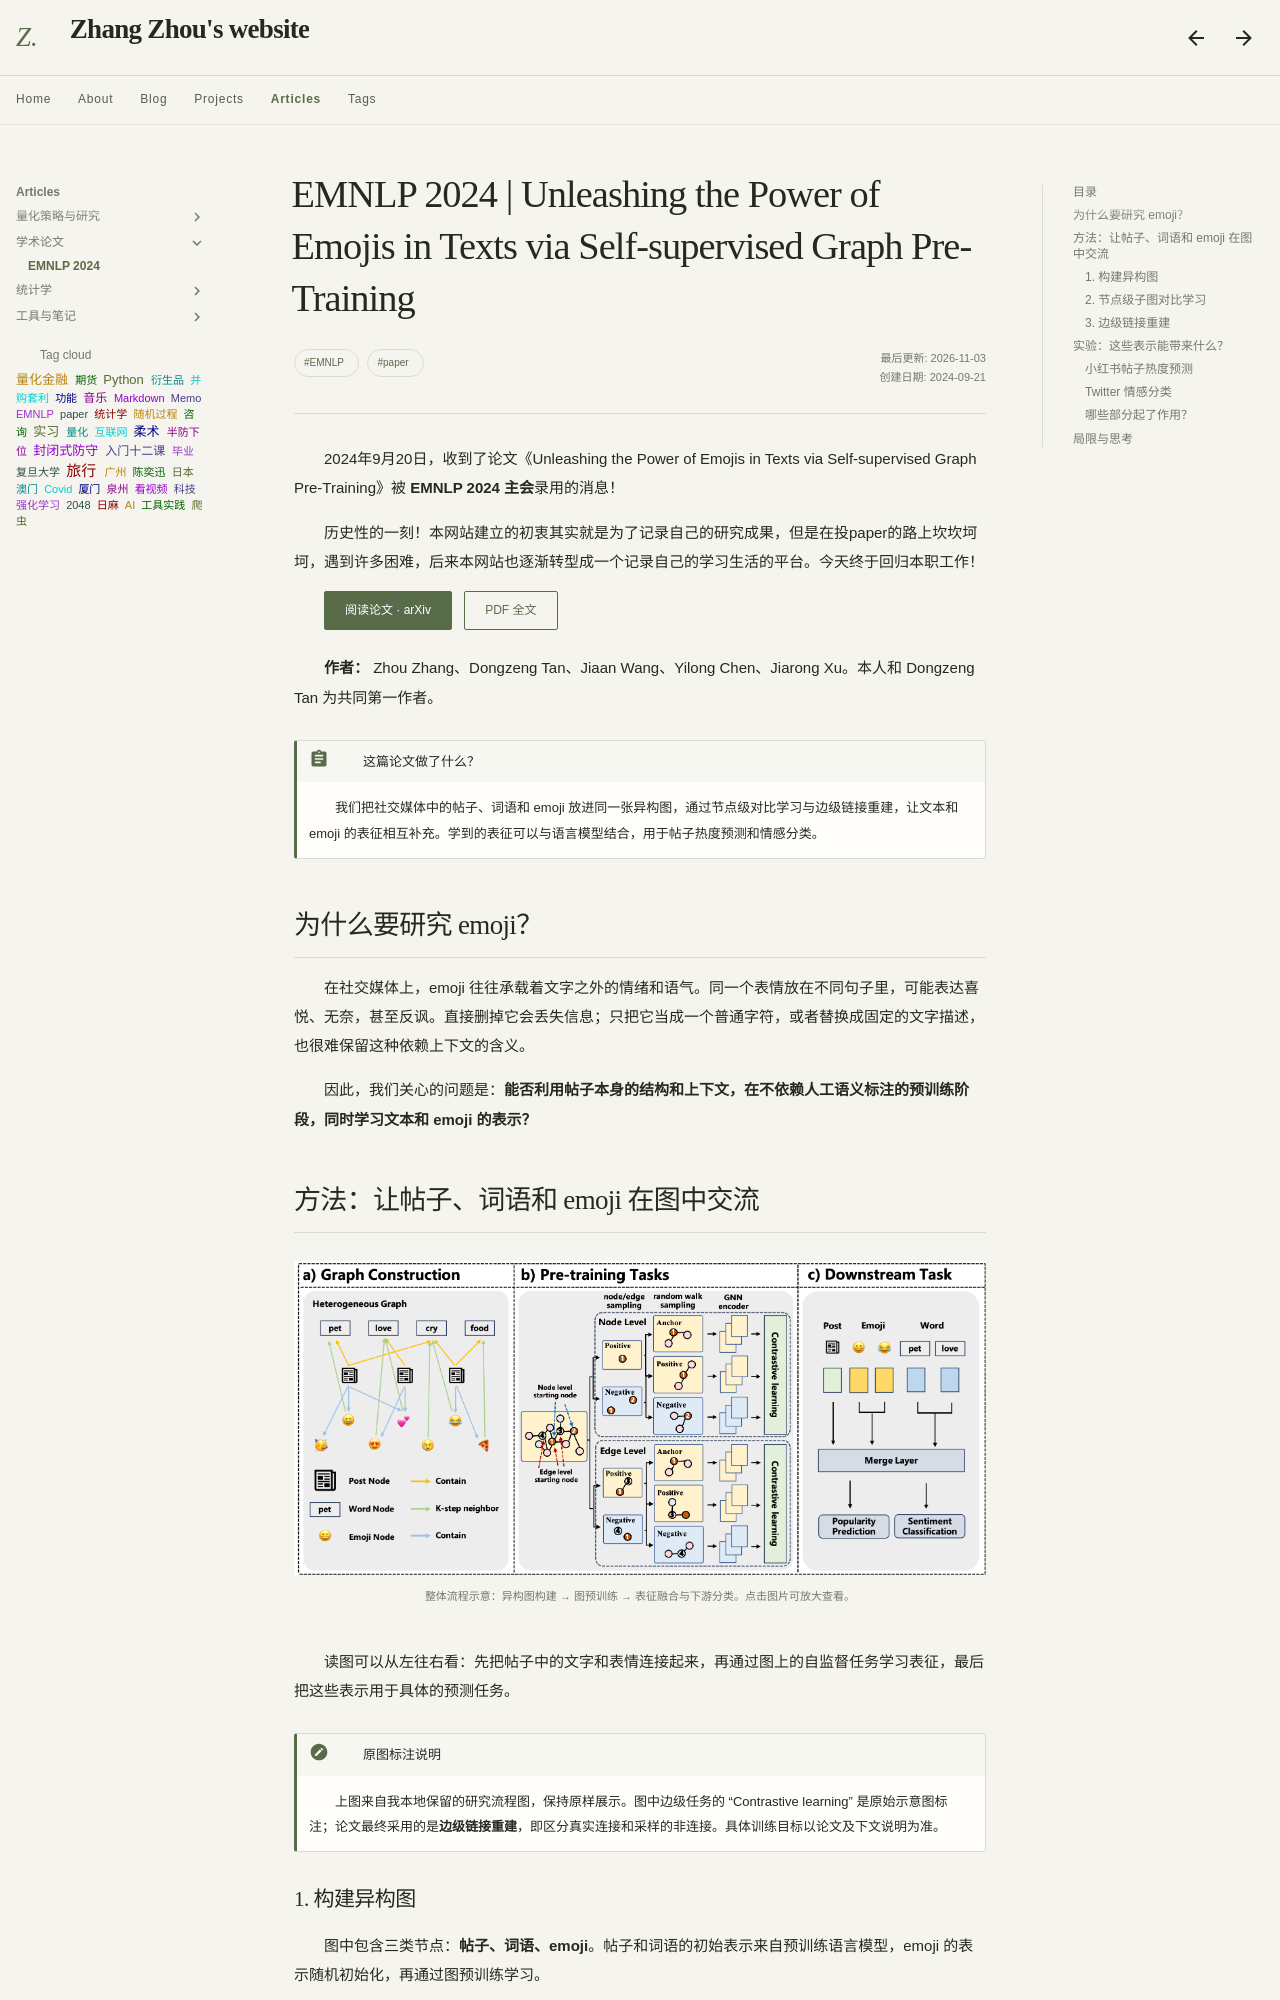

repository: Sputnik103/my-docs · page: articles/paper/paper_emoji/index.html · generator: mkdocs

---
title: EMNLP 2024 | Unleashing the Power of Emojis in Texts via Self-supervised Graph Pre-Training
tags: 
  - EMNLP
  - paper
---

<style>
p{
text-indent: 2em; /*首行缩进*/
}
</style>

2024年9月20日，收到了论文《Unleashing the Power of Emojis in Texts via Self-supervised Graph Pre-Training》被 **EMNLP 2024 主会**录用的消息！

历史性的一刻！本网站建立的初衷其实就是为了记录自己的研究成果，但是在投paper的路上坎坎坷坷，遇到许多困难，后来本网站也逐渐转型成一个记录自己的学习生活的平台。今天终于回归本职工作！

[阅读论文 · arXiv](https://arxiv.org/abs/2409.14552){.md-button .md-button--primary target="_blank" rel="noopener noreferrer"}
[PDF 全文](https://arxiv.org/pdf/2409.14552){.md-button target="_blank" rel="noopener noreferrer"}

**作者：** Zhou Zhang、Dongzeng Tan、Jiaan Wang、Yilong Chen、Jiarong Xu。本人和 Dongzeng Tan 为共同第一作者。

!!! abstract "这篇论文做了什么？"
    我们把社交媒体中的帖子、词语和 emoji 放进同一张异构图，通过节点级对比学习与边级链接重建，让文本和 emoji 的表征相互补充。学到的表征可以与语言模型结合，用于帖子热度预测和情感分类。

## 为什么要研究 emoji？

在社交媒体上，emoji 往往承载着文字之外的情绪和语气。同一个表情放在不同句子里，可能表达喜悦、无奈，甚至反讽。直接删掉它会丢失信息；只把它当成一个普通字符，或者替换成固定的文字描述，也很难保留这种依赖上下文的含义。

因此，我们关心的问题是：**能否利用帖子本身的结构和上下文，在不依赖人工语义标注的预训练阶段，同时学习文本和 emoji 的表示？**

## 方法：让帖子、词语和 emoji 在图中交流

<figure class="paper-figure">
  <img src="../assets/emoji/all_task.png" alt="整体流程：左侧构建帖子、词语和 emoji 异构图，中间通过节点级与边级任务进行图预训练，右侧融合表示并完成热度预测和情感分类。" loading="lazy" style="width:100%;background:white">
  <figcaption>整体流程示意：异构图构建 → 图预训练 → 表征融合与下游分类。点击图片可放大查看。</figcaption>
</figure>

读图可以从左往右看：先把帖子中的文字和表情连接起来，再通过图上的自监督任务学习表征，最后把这些表示用于具体的预测任务。

!!! note "原图标注说明"
    上图来自我本地保留的研究流程图，保持原样展示。图中边级任务的 “Contrastive learning” 是原始示意图标注；论文最终采用的是**边级链接重建**，即区分真实连接和采样的非连接。具体训练目标以论文及下文说明为准。
